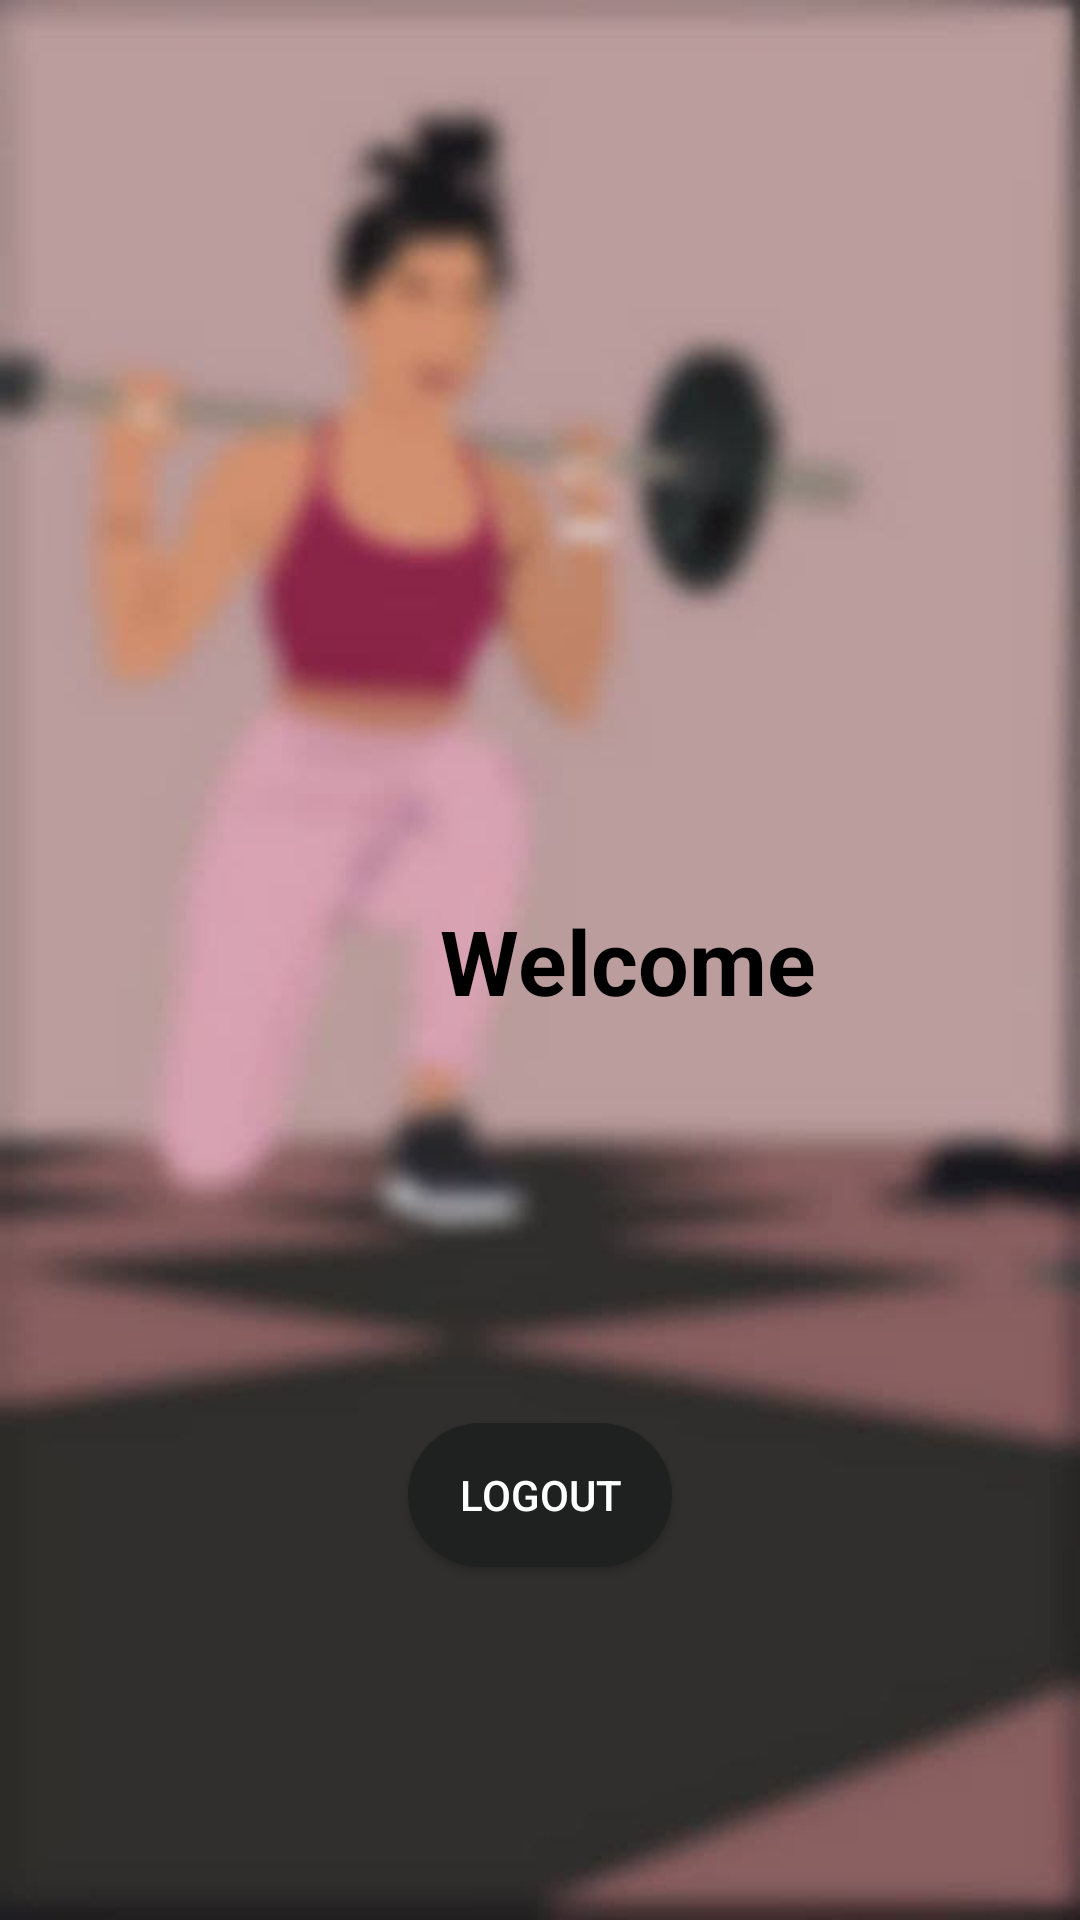

Produce the Android XML layout that renders to this screen, including the resource entries it uses.
<!-- AndroidManifest.xml: application theme Theme.HealthMaster -->
<!-- res/layout/activity_logout.xml -->
<?xml version="1.0" encoding="utf-8"?>
<androidx.constraintlayout.widget.ConstraintLayout xmlns:android="http://schemas.android.com/apk/res/android"
    xmlns:app="http://schemas.android.com/apk/res-auto"
    xmlns:tools="http://schemas.android.com/tools"
    android:layout_width="match_parent"
    android:background="@drawable/bcone"
    android:layout_height="match_parent"
    tools:context=".Sign_up.Logout">
    <TextView
        android:id="@+id/textView"
        android:layout_width="wrap_content"
        android:layout_height="wrap_content"
        android:text="
        Welcome "
        android:textSize="30sp"
        android:textStyle="bold"
        android:textColor="@color/black"
        app:layout_constraintBottom_toBottomOf="parent"
        app:layout_constraintEnd_toEndOf="parent"
        app:layout_constraintHorizontal_bias="0.5"
        app:layout_constraintStart_toStartOf="parent"
        app:layout_constraintTop_toTopOf="parent" />

    <Button
        android:id="@+id/btnLogout"
        android:layout_width="wrap_content"
        android:layout_height="wrap_content"
        android:layout_marginTop="16dp"
        android:text="Logout"
        android:background="@drawable/btn"
        app:layout_constraintBottom_toBottomOf="parent"
        app:layout_constraintEnd_toEndOf="parent"
        app:layout_constraintHorizontal_bias="0.5"
        android:textColor="@color/white"
        app:layout_constraintStart_toStartOf="parent"
        app:layout_constraintTop_toBottomOf="@+id/textView" />

</androidx.constraintlayout.widget.ConstraintLayout>
<!-- resources referenced by this layout -->
<resources>
  <color name="black">#FF000000</color>
  <color name="white">#FFFFFFFF</color>
  <!-- drawable bcone: jpg bitmap (drawable, 17932 bytes) -->
  <!-- drawable btn (drawable-v24) -->
  <?xml version="1.0" encoding="utf-8"?>
  <shape xmlns:android="http://schemas.android.com/apk/res/android">
  <solid android:color="@color/teal_200"/>
      <corners
          android:topLeftRadius="45dp"
          android:topRightRadius="45dp"
          android:bottomLeftRadius="45dp"
          android:bottomRightRadius="45dp"/>
  
  </shape>
  <style name="Theme.HealthMaster" parent="Theme.MaterialComponents.DayNight.DarkActionBar">
          
          <item name="colorPrimary">@color/purple_500</item>
          <item name="colorPrimaryVariant">@color/purple_700</item>
          <item name="colorOnPrimary">@color/white</item>
          
          <item name="colorSecondary">@color/teal_200</item>
          <item name="colorSecondaryVariant">@color/teal_700</item>
          <item name="colorOnSecondary">@color/black</item>
          
          <item name="android:statusBarColor" tools:targetApi="l">?attr/colorPrimaryVariant</item>
          
      </style>
  <color name="teal_200">#1F2020</color>
  <color name="purple_500">#FF6200EE</color>
  <color name="purple_700">#9B9A9E</color>
  <color name="teal_700">#FF018786</color>
</resources>
